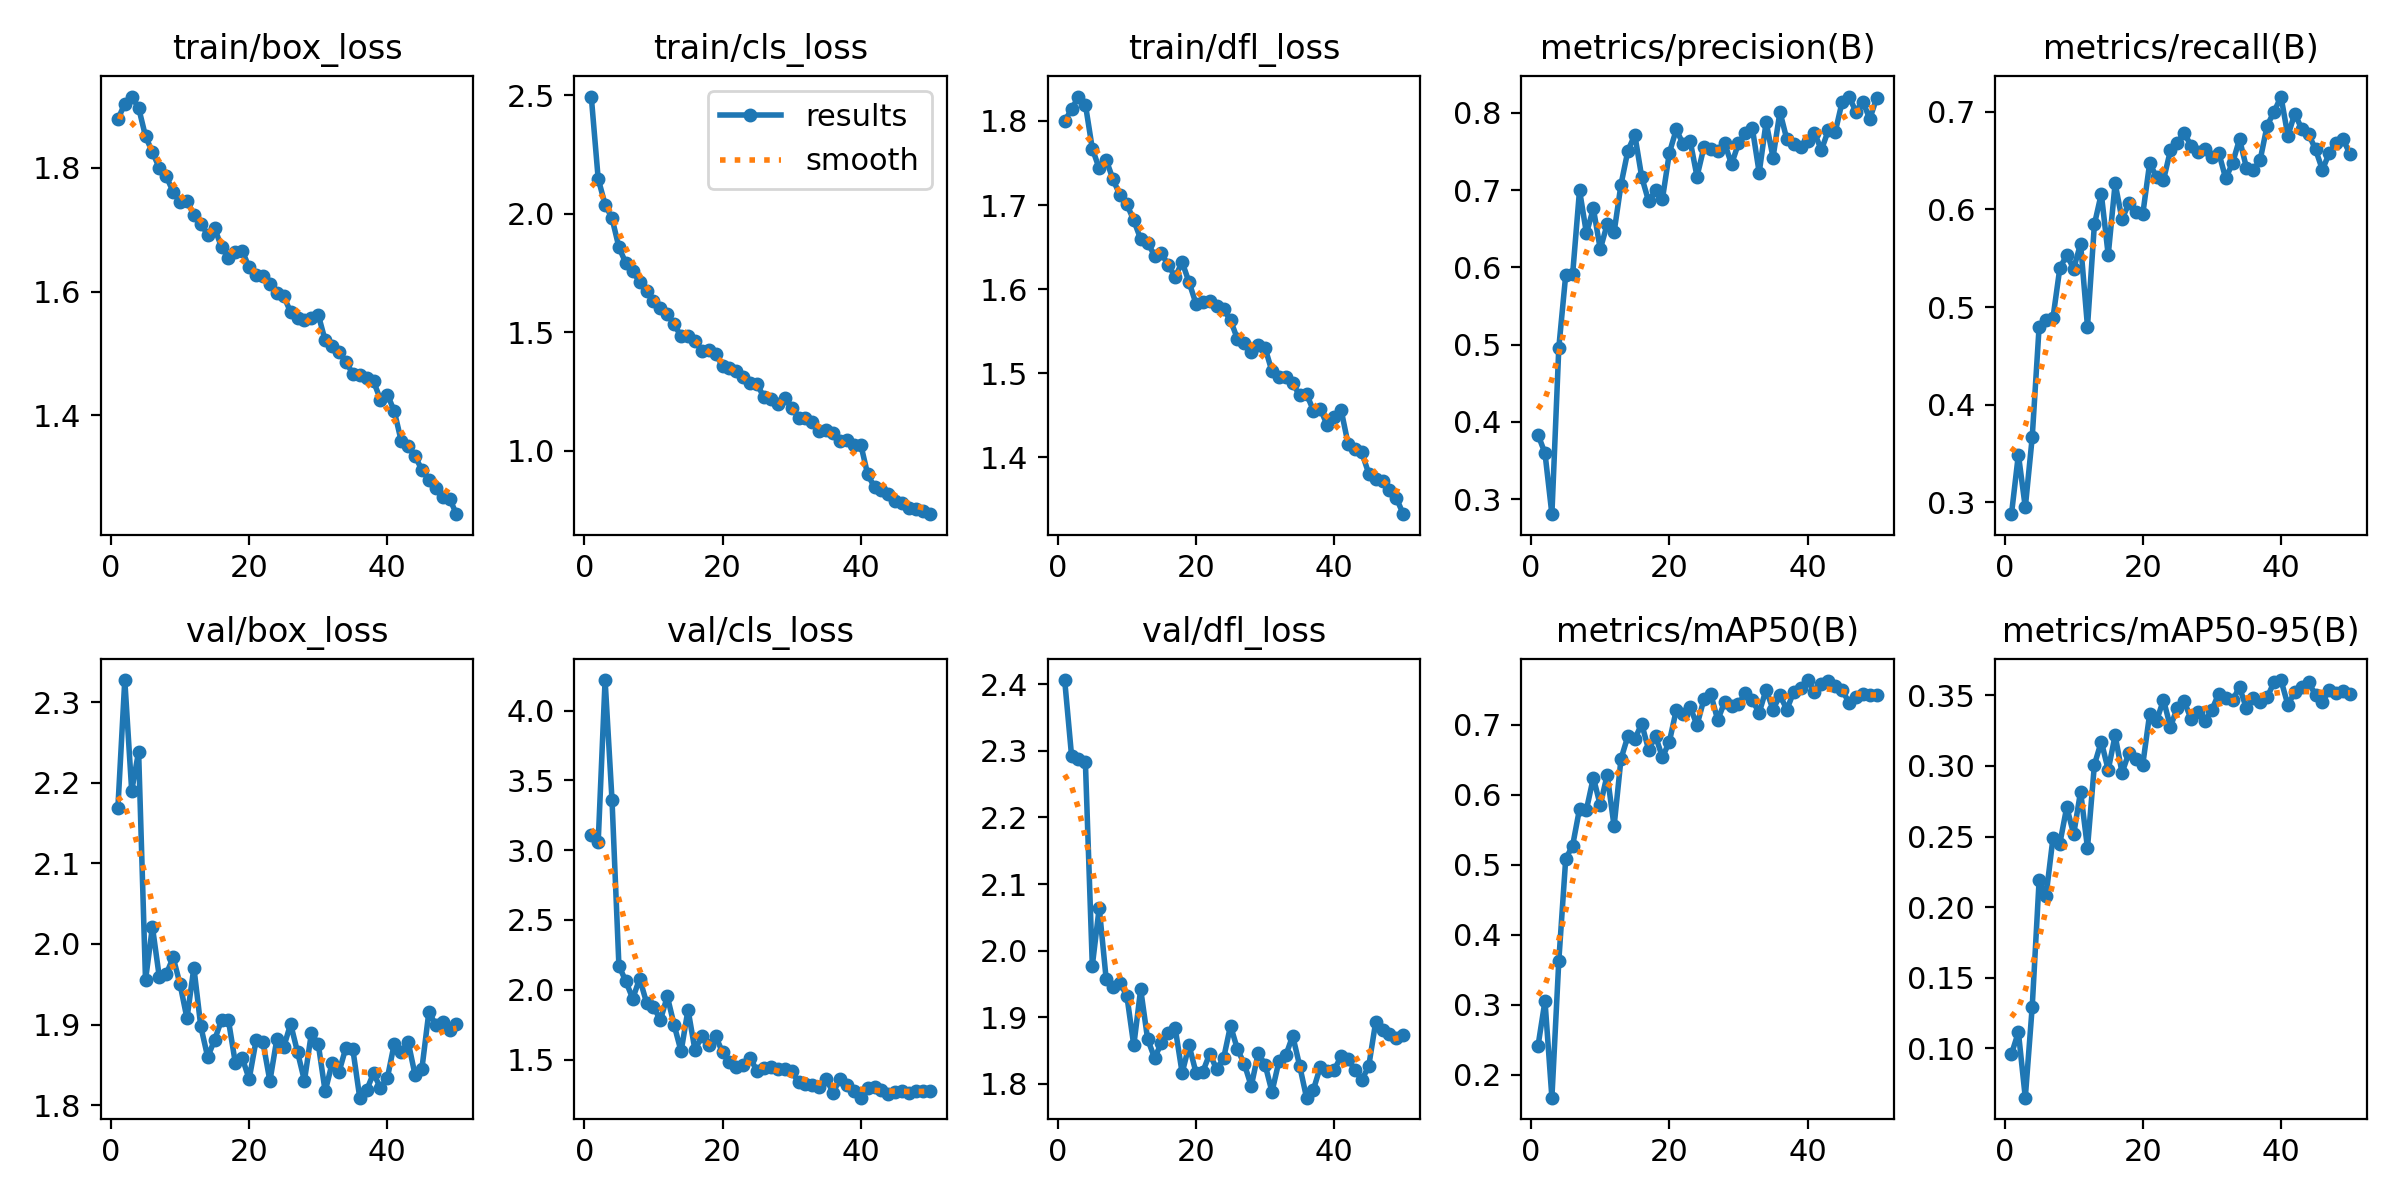

Data behind this chart, as committed beside it:
epoch, time, train/box_loss, train/cls_loss, train/dfl_loss, metrics/precision(B), metrics/recall(B), metrics/mAP50(B), metrics/mAP50-95(B), val/box_loss, val/cls_loss, val/dfl_loss, lr/pg0, lr/pg1, lr/pg2
1, 65.58, 1.879, 2.494, 1.8, 0.3832, 0.288, 0.242, 0.0958, 2.169, 3.108, 2.406, 0.0006628, 0.0006628, 0.0006628
2, 126.9, 1.904, 2.147, 1.814, 0.3596, 0.349, 0.3058, 0.1114, 2.327, 3.057, 2.292, 0.001303, 0.001303, 0.001303
3, 188.2, 1.916, 2.038, 1.829, 0.2807, 0.2949, 0.1676, 0.06488, 2.19, 4.219, 2.288, 0.001917, 0.001917, 0.001917
4, 252.5, 1.897, 1.981, 1.82, 0.496, 0.3665, 0.3633, 0.1292, 2.239, 3.36, 2.283, 0.001881, 0.001881, 0.001881
5, 326.2, 1.851, 1.858, 1.767, 0.5901, 0.4799, 0.5086, 0.2189, 1.955, 2.172, 1.977, 0.001842, 0.001842, 0.001842
6, 399.1, 1.826, 1.791, 1.744, 0.5909, 0.4869, 0.5276, 0.2079, 2.021, 2.061, 2.065, 0.001802, 0.001802, 0.001802
7, 472.6, 1.8, 1.756, 1.754, 0.6998, 0.4887, 0.5802, 0.2487, 1.959, 1.937, 1.958, 0.001762, 0.001762, 0.001762
8, 545.6, 1.786, 1.712, 1.731, 0.644, 0.5399, 0.5791, 0.245, 1.963, 2.08, 1.945, 0.001723, 0.001723, 0.001723
9, 623.4, 1.762, 1.673, 1.712, 0.6761, 0.5532, 0.6247, 0.2709, 1.983, 1.908, 1.952, 0.001683, 0.001683, 0.001683
10, 696.3, 1.746, 1.633, 1.701, 0.6235, 0.5393, 0.5853, 0.2516, 1.95, 1.879, 1.932, 0.001644, 0.001644, 0.001644
11, 769, 1.747, 1.603, 1.682, 0.6556, 0.5649, 0.6287, 0.2819, 1.908, 1.782, 1.858, 0.001604, 0.001604, 0.001604
12, 842, 1.724, 1.577, 1.66, 0.6453, 0.4799, 0.5553, 0.2419, 1.971, 1.953, 1.942, 0.001564, 0.001564, 0.001564
13, 915.5, 1.71, 1.532, 1.655, 0.7071, 0.5846, 0.6514, 0.3009, 1.898, 1.746, 1.867, 0.001525, 0.001525, 0.001525
14, 994, 1.692, 1.482, 1.64, 0.751, 0.6161, 0.6841, 0.3173, 1.86, 1.558, 1.839, 0.001485, 0.001485, 0.001485
15, 1067, 1.703, 1.484, 1.643, 0.7713, 0.5532, 0.6801, 0.2972, 1.881, 1.858, 1.861, 0.001446, 0.001446, 0.001446
16, 1140, 1.672, 1.461, 1.628, 0.7168, 0.6265, 0.7014, 0.3217, 1.906, 1.569, 1.877, 0.001406, 0.001406, 0.001406
17, 1213, 1.655, 1.422, 1.615, 0.6855, 0.5899, 0.6645, 0.2952, 1.905, 1.665, 1.883, 0.001366, 0.001366, 0.001366
18, 1278, 1.664, 1.426, 1.632, 0.6999, 0.6065, 0.6836, 0.3094, 1.852, 1.602, 1.816, 0.001327, 0.001327, 0.001327
19, 1340, 1.666, 1.41, 1.608, 0.6888, 0.5969, 0.6539, 0.3048, 1.858, 1.668, 1.858, 0.001287, 0.001287, 0.001287
20, 1416, 1.639, 1.355, 1.583, 0.7481, 0.5951, 0.6761, 0.301, 1.832, 1.551, 1.817, 0.001248, 0.001248, 0.001248
21, 1483, 1.626, 1.347, 1.584, 0.7783, 0.6475, 0.7212, 0.337, 1.88, 1.484, 1.819, 0.001208, 0.001208, 0.001208
22, 1545, 1.625, 1.337, 1.586, 0.7592, 0.6328, 0.7155, 0.3322, 1.878, 1.448, 1.845, 0.001168, 0.001168, 0.001168
23, 1606, 1.612, 1.312, 1.58, 0.7641, 0.63, 0.7256, 0.3468, 1.83, 1.464, 1.822, 0.001129, 0.001129, 0.001129
24, 1668, 1.597, 1.283, 1.576, 0.7175, 0.6603, 0.6998, 0.3277, 1.882, 1.508, 1.838, 0.001089, 0.001089, 0.001089
25, 1730, 1.593, 1.279, 1.563, 0.7553, 0.6684, 0.7365, 0.3413, 1.872, 1.419, 1.887, 0.00105, 0.00105, 0.00105
26, 1791, 1.567, 1.225, 1.541, 0.7537, 0.6782, 0.7436, 0.3457, 1.901, 1.44, 1.852, 0.00101, 0.00101, 0.00101
27, 1853, 1.557, 1.217, 1.535, 0.7501, 0.6649, 0.7069, 0.3332, 1.866, 1.446, 1.83, 0.0009704, 0.0009704, 0.0009704
28, 1914, 1.554, 1.199, 1.526, 0.7604, 0.6592, 0.7328, 0.3381, 1.83, 1.433, 1.797, 0.0009308, 0.0009308, 0.0009308
29, 1975, 1.558, 1.22, 1.533, 0.7335, 0.6614, 0.7268, 0.3321, 1.889, 1.434, 1.846, 0.0008912, 0.0008912, 0.0008912
30, 2037, 1.562, 1.181, 1.53, 0.7603, 0.6533, 0.7298, 0.3398, 1.876, 1.419, 1.829, 0.0008516, 0.0008516, 0.0008516
31, 2099, 1.521, 1.139, 1.502, 0.7741, 0.6579, 0.7456, 0.3514, 1.817, 1.336, 1.788, 0.000812, 0.000812, 0.000812
32, 2160, 1.511, 1.138, 1.496, 0.7805, 0.6318, 0.7349, 0.348, 1.852, 1.325, 1.834, 0.0007724, 0.0007724, 0.0007724
33, 2222, 1.501, 1.122, 1.496, 0.7224, 0.6475, 0.7176, 0.3466, 1.841, 1.321, 1.843, 0.0007328, 0.0007328, 0.0007328
34, 2291, 1.487, 1.084, 1.488, 0.7878, 0.6719, 0.7505, 0.3558, 1.871, 1.305, 1.872, 0.0006932, 0.0006932, 0.0006932
35, 2352, 1.466, 1.088, 1.474, 0.7421, 0.6428, 0.7219, 0.3408, 1.87, 1.362, 1.827, 0.0006536, 0.0006536, 0.0006536
36, 2422, 1.466, 1.074, 1.475, 0.8012, 0.6399, 0.7422, 0.348, 1.809, 1.262, 1.779, 0.000614, 0.000614, 0.000614
37, 2502, 1.459, 1.04, 1.456, 0.7657, 0.651, 0.7219, 0.3456, 1.819, 1.364, 1.791, 0.0005744, 0.0005744, 0.0005744
38, 2582, 1.455, 1.045, 1.458, 0.7594, 0.6859, 0.7474, 0.3487, 1.84, 1.319, 1.826, 0.0005348, 0.0005348, 0.0005348
39, 2661, 1.425, 1.023, 1.438, 0.7558, 0.6998, 0.7526, 0.3594, 1.821, 1.272, 1.82, 0.0004952, 0.0004952, 0.0004952
40, 2738, 1.433, 1.026, 1.447, 0.7634, 0.7155, 0.7641, 0.3609, 1.834, 1.227, 1.821, 0.0004556, 0.0004556, 0.0004556
41, 2806, 1.406, 0.8994, 1.457, 0.774, 0.6754, 0.7472, 0.3433, 1.876, 1.294, 1.841, 0.000416, 0.000416, 0.000416
42, 2873, 1.358, 0.8451, 1.416, 0.7517, 0.6981, 0.7578, 0.3524, 1.866, 1.305, 1.838, 0.0003764, 0.0003764, 0.0003764
43, 2938, 1.349, 0.8323, 1.41, 0.7773, 0.6824, 0.762, 0.356, 1.879, 1.284, 1.821, 0.0003368, 0.0003368, 0.0003368
44, 3004, 1.333, 0.817, 1.406, 0.7749, 0.6771, 0.7562, 0.3594, 1.838, 1.253, 1.806, 0.0002972, 0.0002972, 0.0002972
45, 3070, 1.312, 0.7857, 1.381, 0.814, 0.6614, 0.75, 0.3503, 1.845, 1.267, 1.826, 0.0002576, 0.0002576, 0.0002576
46, 3137, 1.295, 0.78, 1.374, 0.821, 0.6405, 0.7316, 0.3452, 1.915, 1.272, 1.892, 0.000218, 0.000218, 0.000218
47, 3210, 1.281, 0.7593, 1.372, 0.8012, 0.6579, 0.7398, 0.3542, 1.9, 1.264, 1.88, 0.0001784, 0.0001784, 0.0001784
48, 3283, 1.268, 0.7557, 1.361, 0.8143, 0.6684, 0.7436, 0.3515, 1.903, 1.276, 1.875, 0.0001388, 0.0001388, 0.0001388
49, 3356, 1.265, 0.7446, 1.352, 0.7921, 0.6719, 0.7428, 0.3534, 1.893, 1.275, 1.869, 9.92e-05, 9.92e-05, 9.92e-05
50, 3430, 1.24, 0.7318, 1.332, 0.8189, 0.6562, 0.7427, 0.3512, 1.901, 1.271, 1.874, 5.96e-05, 5.96e-05, 5.96e-05
